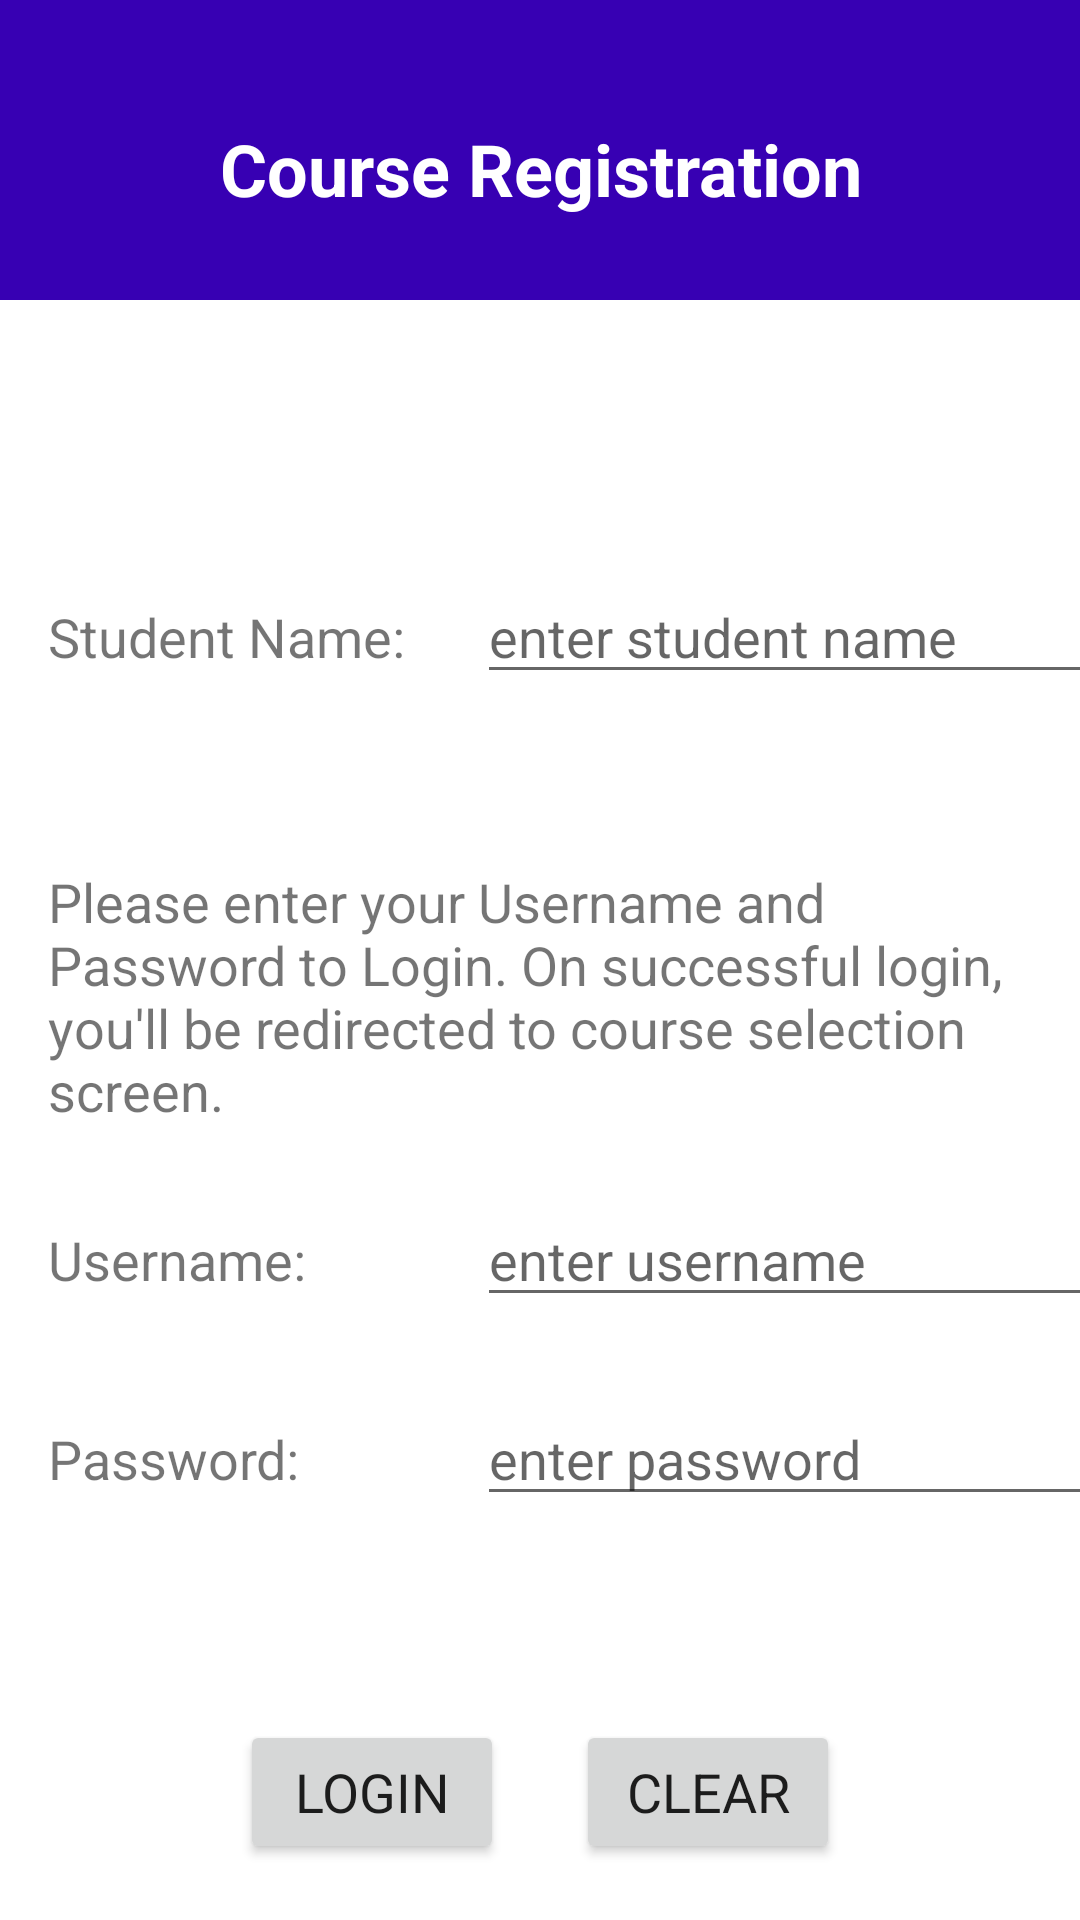

The Android layout XML behind this screen, and the referenced resources:
<!-- AndroidManifest.xml: application theme Theme.CourseRegistration -->
<!-- res/layout/activity_login.xml -->
<?xml version="1.0" encoding="utf-8"?>
<androidx.constraintlayout.widget.ConstraintLayout xmlns:android="http://schemas.android.com/apk/res/android"
    xmlns:app="http://schemas.android.com/apk/res-auto"
    xmlns:tools="http://schemas.android.com/tools"
    android:layout_width="match_parent"
    android:layout_height="match_parent"
    tools:context=".LoginActivity">

    <TextView
        android:id="@+id/tvTitle"
        android:layout_width="0dp"
        android:layout_height="100dp"
        android:background="@color/purple_700"
        android:paddingTop="40dp"
        android:paddingBottom="10dp"
        android:text="@string/txt_title"
        android:textAlignment="center"
        android:textColor="@color/white"
        android:textSize="24sp"
        android:textStyle="bold"
        app:layout_constraintEnd_toEndOf="parent"
        app:layout_constraintStart_toStartOf="parent"
        app:layout_constraintTop_toTopOf="parent" />

    <TextView
        android:id="@+id/tvStudentName"
        android:layout_width="wrap_content"
        android:layout_height="wrap_content"
        android:layout_marginStart="16dp"
        android:layout_marginTop="100dp"
        android:text="@string/txt_student_name"
        app:layout_constraintStart_toStartOf="parent"
        app:layout_constraintTop_toBottomOf="@+id/tvTitle" />

    <EditText
        android:id="@+id/etStudentName"
        android:layout_width="wrap_content"
        android:layout_height="wrap_content"
        android:layout_marginStart="24dp"
        android:ems="10"
        android:hint="@string/hint_student_name"
        android:inputType="textPersonName"
        app:layout_constraintBaseline_toBaselineOf="@+id/tvStudentName"
        app:layout_constraintStart_toEndOf="@+id/tvStudentName"
        android:autofillHints="Name" />

    <TextView
        android:id="@+id/tvUserName"
        android:layout_width="wrap_content"
        android:layout_height="wrap_content"
        android:layout_marginTop="32dp"
        android:text="@string/txt_user_name"
        app:layout_constraintStart_toStartOf="@+id/tvStudentName"
        app:layout_constraintTop_toBottomOf="@+id/tvMsg" />

    <EditText
        android:id="@+id/etUsername"
        android:layout_width="wrap_content"
        android:layout_height="wrap_content"
        android:ems="10"
        android:hint="@string/hint_username"
        android:inputType="textPersonName"
        app:layout_constraintBaseline_toBaselineOf="@+id/tvUserName"
        app:layout_constraintStart_toStartOf="@+id/etStudentName"
        android:autofillHints="Username" />

    <TextView
        android:id="@+id/tvPassword"
        android:layout_width="wrap_content"
        android:layout_height="wrap_content"
        android:layout_marginTop="42dp"
        android:text="@string/txt_password"
        app:layout_constraintStart_toStartOf="@+id/tvUserName"
        app:layout_constraintTop_toBottomOf="@+id/tvUserName" />

    <EditText
        android:id="@+id/etPassword"
        android:layout_width="wrap_content"
        android:layout_height="wrap_content"
        android:ems="10"
        android:hint="@string/hint_password"
        android:inputType="textPassword"
        app:layout_constraintBaseline_toBaselineOf="@+id/tvPassword"
        app:layout_constraintStart_toStartOf="@+id/etUsername"
        android:autofillHints="Password" />

    <Button
        android:id="@+id/btnLogin"
        android:layout_width="wrap_content"
        android:layout_height="wrap_content"
        android:layout_marginTop="68dp"
        android:layout_marginEnd="24dp"
        android:text="@string/txt_login"
        app:layout_constraintEnd_toStartOf="@+id/btnClear"
        app:layout_constraintHorizontal_bias="0.5"
        app:layout_constraintHorizontal_chainStyle="packed"
        app:layout_constraintStart_toStartOf="parent"
        app:layout_constraintTop_toBottomOf="@+id/etPassword" />

    <Button
        android:id="@+id/btnClear"
        android:layout_width="wrap_content"
        android:layout_height="wrap_content"
        android:text="@string/txt_clear"
        app:layout_constraintBaseline_toBaselineOf="@+id/btnLogin"
        app:layout_constraintEnd_toEndOf="parent"
        app:layout_constraintHorizontal_bias="0.5"
        app:layout_constraintStart_toEndOf="@+id/btnLogin" />

    <TextView
        android:id="@+id/tvMsg"
        android:layout_width="0dp"
        android:layout_height="wrap_content"
        android:layout_marginTop="64dp"
        android:layout_marginEnd="16dp"
        android:text="@string/txt_loginMessage"
        app:layout_constraintEnd_toEndOf="parent"
        app:layout_constraintStart_toStartOf="@+id/tvStudentName"
        app:layout_constraintTop_toBottomOf="@+id/tvStudentName" />
</androidx.constraintlayout.widget.ConstraintLayout>
<!-- resources referenced by this layout -->
<resources>
  <string name="hint_password">enter password</string>
  <string name="hint_student_name">enter student name</string>
  <string name="hint_username">enter username</string>
  <string name="txt_clear">Clear</string>
  <string name="txt_login">Login</string>
  <string name="txt_loginMessage">Please enter your Username and Password to Login. On successful login, you\'ll be redirected to course selection screen.</string>
  <string name="txt_password">Password:</string>
  <string name="txt_student_name">Student Name:</string>
  <string name="txt_title">Course Registration</string>
  <string name="txt_user_name">Username:</string>
  <style name="Theme.CourseRegistration" parent="Theme.MaterialComponents.DayNight.NoActionBar">
          
          <item name="colorPrimary">@color/purple_500</item>
          <item name="colorPrimaryVariant">@color/purple_700</item>
          <item name="colorOnPrimary">@color/white</item>
          
          <item name="colorSecondary">@color/teal_200</item>
          <item name="colorSecondaryVariant">@color/teal_700</item>
          <item name="colorOnSecondary">@color/black</item>
          
          <item name="android:statusBarColor" tools:targetApi="l">?attr/colorPrimaryVariant</item>
          
  
          <item name="fontFamily">@font/droid_serif</item>
          <item name="android:textSize">18sp</item>
  
      </style>
  <!-- not gathered from this repository: default colours our renderer supplied (Android Studio template values) -->
  <color name="purple_500">#FF6200EE</color>
  <color name="purple_700">#FF3700B3</color>
  <color name="teal_200">#FF03DAC5</color>
  <color name="teal_700">#FF018786</color>
  <color name="black">#FF000000</color>
  <color name="white">#FFFFFFFF</color>
</resources>
